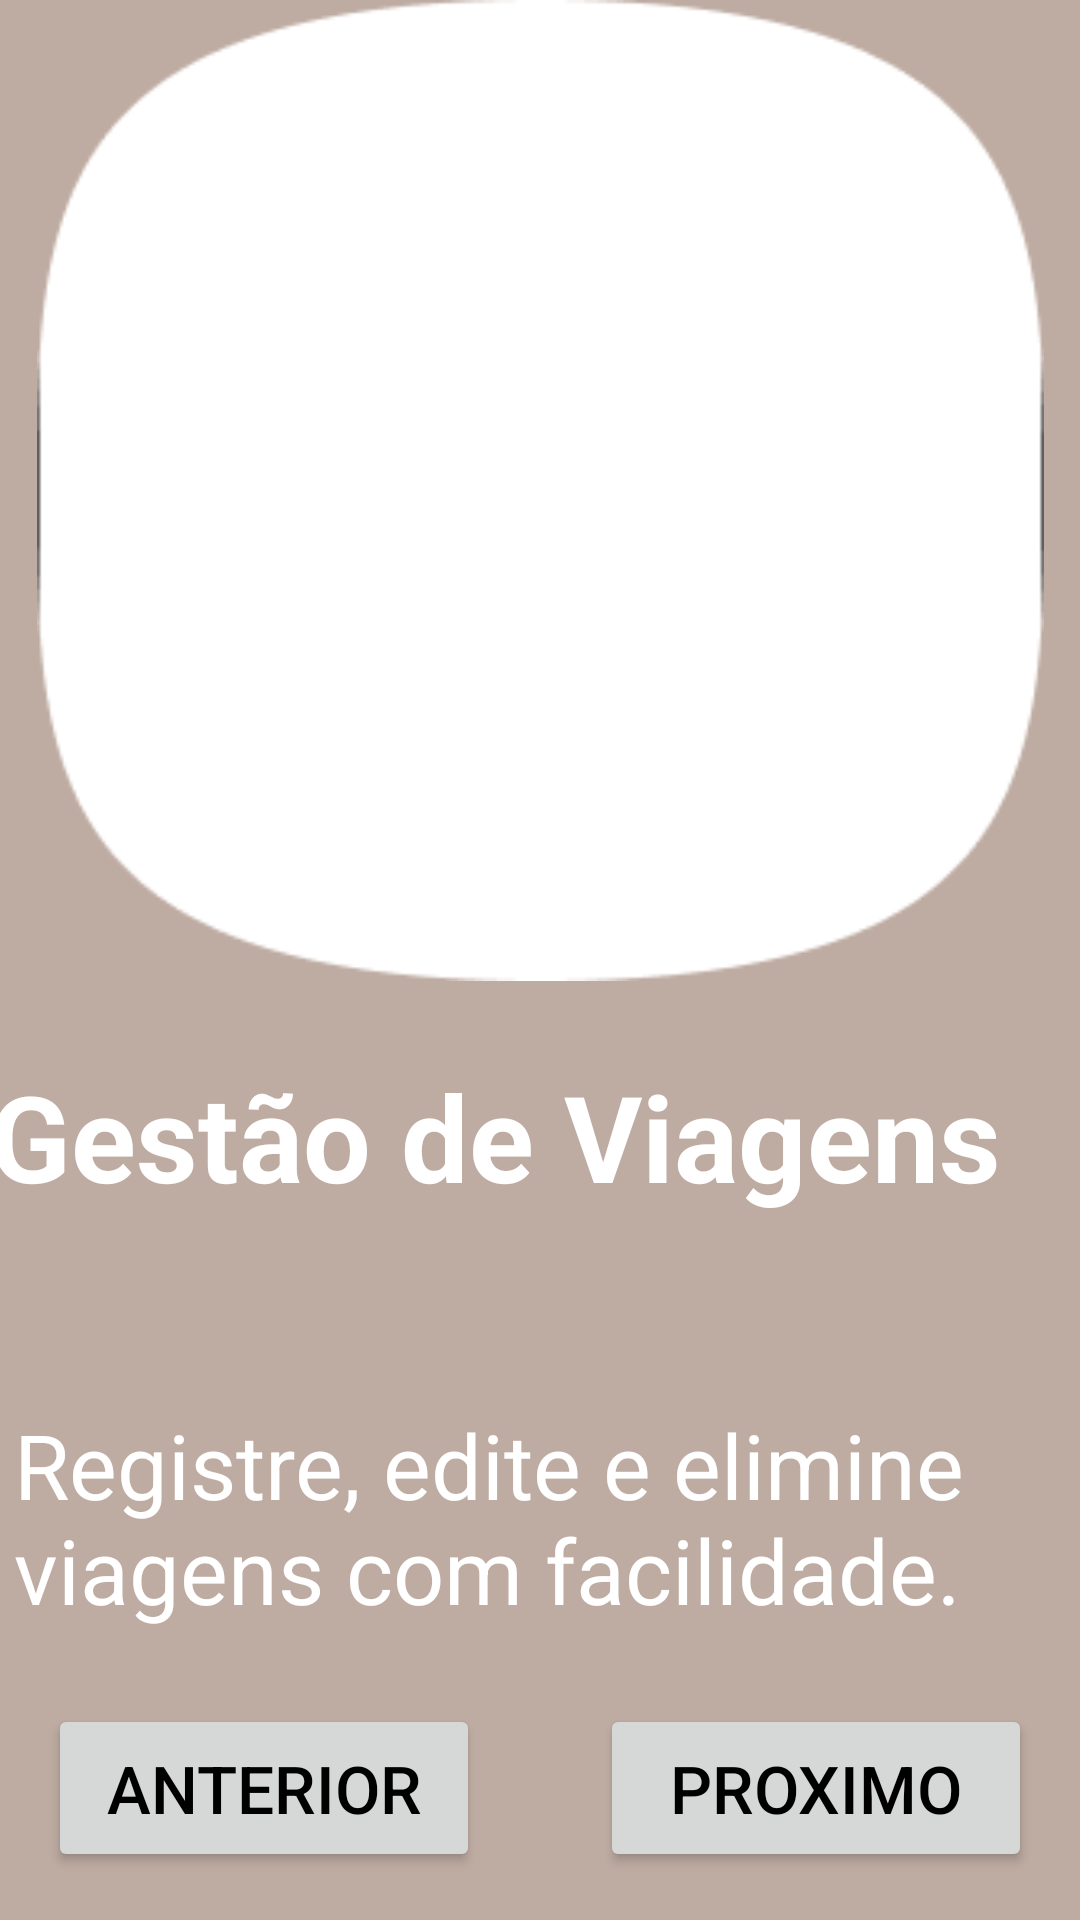

This screen was rendered from an Android layout file. Write that file and the resources it references.
<!-- AndroidManifest.xml: application theme YouTravelLight -->
<!-- res/layout/fragment_intro3.xml -->
<?xml version="1.0" encoding="utf-8"?>
<androidx.constraintlayout.widget.ConstraintLayout xmlns:android="http://schemas.android.com/apk/res/android"
    xmlns:app="http://schemas.android.com/apk/res-auto"
    xmlns:tools="http://schemas.android.com/tools"
    android:id="@+id/frameLayout"
    android:layout_width="match_parent"
    android:layout_height="match_parent"
    tools:context=".Intro3"
    android:background="@color/main0"
    >

    

    <ImageView
        android:id="@+id/imageView2"
        android:layout_width="343dp"
        android:layout_height="327dp"
        android:src="@mipmap/elipse"
        app:layout_constraintEnd_toEndOf="parent"
        app:layout_constraintStart_toStartOf="parent"
        app:layout_constraintTop_toTopOf="parent" />

    <Button
        android:id="@+id/buttonAnterior"
        android:layout_width="144dp"
        android:layout_height="56dp"
        android:layout_marginStart="16dp"
        android:layout_marginBottom="16dp"
        android:text="Anterior"
        android:textColor="@color/black"
        android:textSize="22dp"
        app:layout_constraintBottom_toBottomOf="parent"
        app:layout_constraintStart_toStartOf="parent"
        app:layout_constraintTop_toBottomOf="@+id/textView3"
        app:layout_constraintVertical_bias="1.0" />

    <Button
        android:id="@+id/buttonProximo"
        android:layout_width="144dp"
        android:layout_height="56dp"
        android:layout_marginEnd="16dp"
        android:layout_marginBottom="16dp"
        android:text="Proximo"
        android:textColor="@color/black"
        android:textSize="22dp"
        app:layout_constraintBottom_toBottomOf="parent"
        app:layout_constraintEnd_toEndOf="parent"
        app:layout_constraintTop_toBottomOf="@+id/textView3"
        app:layout_constraintVertical_bias="1.0" />

    <TextView
        android:id="@+id/textView2"
        android:layout_width="368dp"
        android:layout_height="97dp"
        android:layout_marginTop="352dp"
        android:text="Gestão de Viagens"
        android:textColor="@color/white"
        android:textSize="40dp"
        android:textStyle="bold"
        app:layout_constraintEnd_toEndOf="parent"
        app:layout_constraintStart_toStartOf="parent"
        app:layout_constraintTop_toTopOf="parent" />

    <TextView
        android:id="@+id/textView3"
        android:layout_width="351dp"
        android:layout_height="124dp"
        android:layout_marginTop="19dp"
        android:text="Registre, edite e elimine viagens com facilidade."
        android:textColor="@color/white"
        android:textSize="30dp"
        app:layout_constraintEnd_toEndOf="parent"
        app:layout_constraintStart_toStartOf="parent"
        app:layout_constraintTop_toBottomOf="@+id/textView2" />

    <ImageView
        android:id="@+id/imageView"
        android:layout_width="255dp"
        android:layout_height="219dp"
        app:layout_constraintBottom_toBottomOf="@+id/imageView2"
        app:layout_constraintEnd_toEndOf="@+id/imageView2"
        app:layout_constraintStart_toStartOf="@+id/imageView2"
        app:layout_constraintTop_toTopOf="@+id/imageView2"
        tools:src="@tools:sample/avatars" />

</androidx.constraintlayout.widget.ConstraintLayout>
<!-- resources referenced by this layout -->
<resources>
  <color name="black">#000000</color>
  <color name="main0">#BEACA2</color>
  <color name="white">#FFFFFF</color>
  <!-- mipmap elipse: png bitmap (mipmap-xxxhdpi, 3882 bytes) -->
  <style name="YouTravelLight" parent="Theme.MaterialComponents.DayNight.NoActionBar">
          <item name="android:colorBackground">@color/background</item>
          <item name="colorPrimary">@color/buttonColorPrimary</item>
          <item name="android:textColorPrimary">@color/textColorPrimary</item>
          <item name="android:textColorSecondary">@color/buttonTextPrimary</item>
          <item name="android:statusBarColor">@color/background</item>
          
      </style>
  <color name="background">#FFFFFF</color>
  <color name="buttonColorPrimary">#BEACA2</color>
  <color name="textColorPrimary">#BEACA2</color>
  <color name="buttonTextPrimary">#FFFFFF</color>
</resources>
